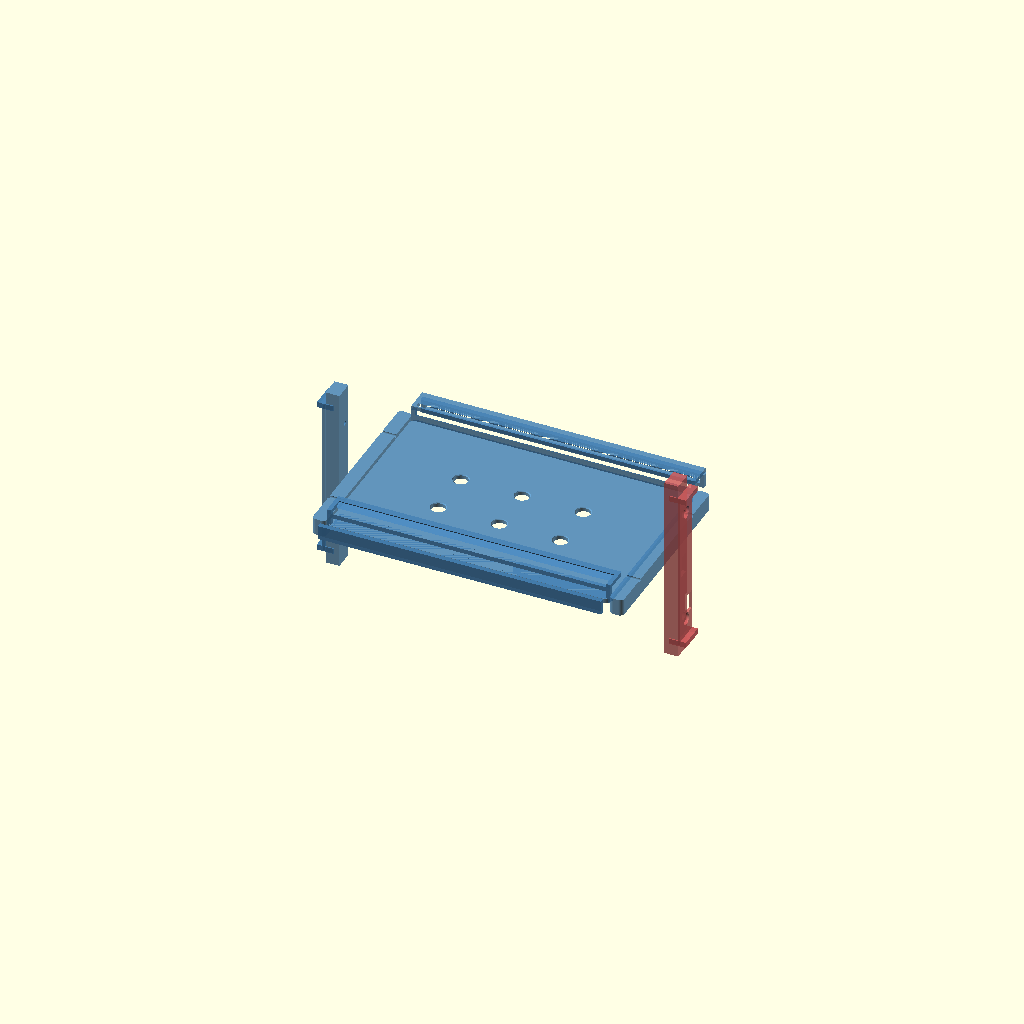
Cell 1: rendered with the file's own defaults.
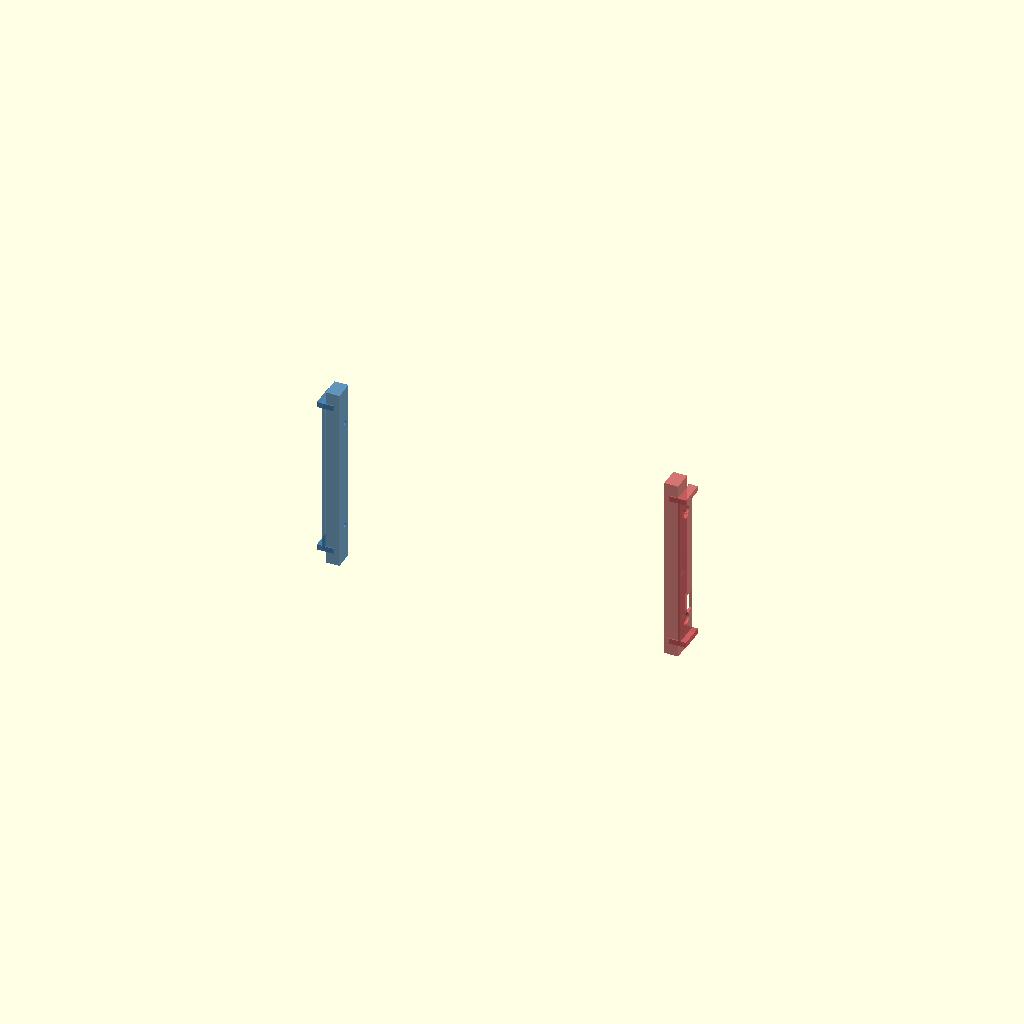
Cell 2 — SHOW_CENTER set to false, the other parameters unchanged.
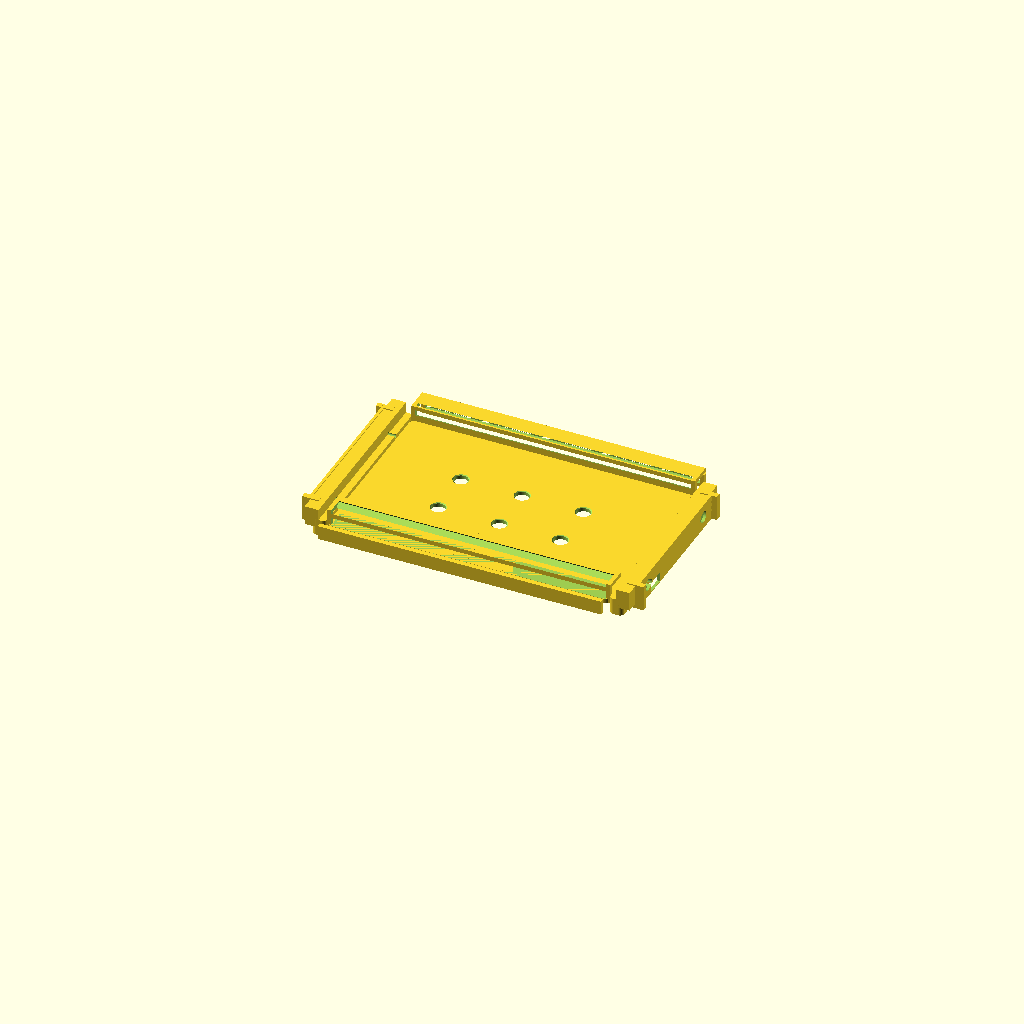
Cell 3: the same model with ASSEMBLE = true.
One fixed orthographic camera (rotation 55°, 0°, 25°; colour scheme Cornfield) for every cell.
The OpenSCAD source (tablet_holder.scad):
// ============================================================
// Joy-Con 2 Magnetic Tablet Holder - Huawei MatePad Mini
// ============================================================
// Joy-Con 2 attaches via MAGNETS (no rail). Switch 2 design.
// 3 printable parts. All dimensions parametric.
// ============================================================

/* [Tablet: Huawei MatePad Mini] */
TABLET_W = 198.59;
TABLET_H = 127.27;
TABLET_T = 5.1;

/* [Joy-Con 2 Dimensions] */
JC2_HEIGHT = 116.0;    // attachment edge length
JC2_WIDTH  = 14.4;     // body width/thickness

/* [Attachment Magnets - Match Switch 2 Console Positions] */
MAG_DIA      = 8.0;    // magnet diameter (match Joy-Con 2)
MAG_DEPTH    = 3.3;    // pocket depth for 3mm magnets
MAG_TOP_Y    = 43.0;   // top magnet center Y (from wing center, 0 = middle)
MAG_BOT_Y    = -43.0;  // bottom magnet center Y
// Adjust MAG_TOP_Y and MAG_BOT_Y to match your Joy-Con 2 magnet positions

/* [Tablet Magnets - 10mm x 3mm] */
MAG_TAB_DIA   = 10.0;
MAG_TAB_DEPTH = 3.3;

/* [Flex Cable Channel - Right Wing] */
FC_W      = 10.0;
FC_D      = 3.0;
FC_CAV_W  = 18.0;
FC_CAV_H  = 14.0;
FC_CAV_D  = 6.0;
FC_EXIT_D = 8.0;

/* [General] */
WALL     = 3.0;
BACK_THK = 3.0;
CLIP_D   = 14.0;
TOL      = 0.25;
CORNER_R = 5.0;

/* [Wing Dimensions] */
WING_THK = 10.0;
WING_D   = 14.0;
WING_L   = JC2_HEIGHT + 20;  // slightly taller than Joy-Con edge

/* [M3 Self-Tapping Screws] */
SCREW_CLEAR  = 3.3;
SCREW_PILOT  = 2.8;
SCREW_HEAD   = 6.0;
SCREW_HDEP   = 4.0;

/* [Mount Block] */
MOUNT_W = 10.0;
MOUNT_D = BACK_THK + TABLET_T + 4;

/* [View] */
SHOW_CENTER  = true;
SHOW_LEFT    = true;
SHOW_RIGHT   = true;
SHOW_PHANTOM = false;
ASSEMBLE     = false;

$fn = 72;

// ============================================================
// HELPERS
// ============================================================

module rrect(x, y, z, r) {
    linear_extrude(z) hull()
        for(sx=[-1,1], sy=[-1,1])
            translate([sx*(x/2-r), sy*(y/2-r)]) circle(r=r);
}

module rrect_ctr(x, y, z, r) {
    translate([0,0,-z/2]) rrect(x, y, z, r);
}

module cyl_hole(d, h) {
    cylinder(d=d, h=h);
}

// ============================================================
// CENTER SECTION (same as before, tablet + clips + magnets)
// ============================================================

module mount_blocks(sx) {
    mw = MOUNT_W; md = MOUNT_D; mh = WING_L;
    pw = TABLET_W + TOL*2 + WALL*2;
    translate([sx * (pw/2 + mw/2), 0, 0])
    rrect_ctr(mw, mh, md, 3);
}

module mag_pockets_tablet() {
    pw = TABLET_W + TOL*2 + WALL*2;
    ph = TABLET_H + TOL*2 + WALL*2;
    margin = 14;
    cols = 3; rows = 2;
    sx = (pw - margin*2) / (cols + 1);
    sy = (ph - margin*2) / (rows + 1);
    for(cx=[1:cols], ry=[1:rows])
        translate([-pw/2 + margin + cx*sx, -ph/2 + margin + ry*sy, BACK_THK - MAG_TAB_DEPTH + 0.01]) {
            cylinder(d=MAG_TAB_DIA+TOL, h=MAG_TAB_DEPTH+0.5);
            translate([0,0,MAG_TAB_DEPTH-0.5])
            cylinder(d1=MAG_TAB_DIA+TOL, d2=MAG_TAB_DIA+3, h=1.2);
        }
}

module screw_pilots(sx) {
    pw = TABLET_W + TOL*2 + WALL*2;
    mh = WING_L;
    for(ys=[-mh*0.3, mh*0.3])
        translate([sx*(pw/2+MOUNT_W/2), ys, BACK_THK+TABLET_T/2])
        rotate([0, 90*sx, 0])
        cylinder(d=SCREW_PILOT, h=MOUNT_W+2, center=true);
}

module back_plate() {
    pw = TABLET_W + TOL*2 + WALL*2;
    ph = TABLET_H + TOL*2 + WALL*2;
    difference() {
        union() {
            rrect(pw, ph, BACK_THK, CORNER_R);
            mount_blocks(-1); mount_blocks(1);
        }
        mag_pockets_tablet();
        screw_pilots(-1); screw_pilots(1);
    }
}

module tablet_clip(pos="top") {
    pw = TABLET_W + TOL*2 + WALL*2;
    ys = (pos=="top") ? 1 : -1;
    gap = TABLET_T + TOL;
    y0 = ys * (TABLET_H/2 + TOL + WALL);
    
    difference() {
        union() {
            translate([-pw/2, y0 - ys*WALL/2, 0])
            cube([pw, WALL, BACK_THK+gap+WALL]);
            translate([-pw/2, y0 + ys*(CLIP_D-1), 0])
            cube([pw, WALL+0.5, BACK_THK+gap+WALL*0.6]);
            translate([-pw/2, y0 - ys*WALL/2, BACK_THK+gap+WALL])
            cube([pw, CLIP_D+WALL, WALL]);
        }
        translate([-pw/2+WALL, y0+ys*0.5, BACK_THK-0.01])
        cube([pw-WALL*2, CLIP_D+2, gap+0.02]);
        translate([-pw/2+WALL, y0-ys*3, BACK_THK+gap])
        rotate([-ys*25, 0, 0]) cube([pw-WALL*2, 12, 8]);
    }
}

module center_section() {
    union() {
        back_plate();
        tablet_clip("top");
        tablet_clip("bottom");
    }
}

// ============================================================
// JOY-CON 2 MAGNETIC ATTACHMENT WING
// ============================================================

module magnetic_wing(side="left") {
    // Wing with FLAT magnetic attachment face for Joy-Con 2
    // No rail - Joy-Con 2 snaps on magnetically
    
    sx_sign = (side == "left") ? -1 : 1;
    sy = [-WING_L*0.3, WING_L*0.3];  // screw hole Y positions
    
    module body() {
        // Wing block
        translate([0, 0, WING_D/2])
        cube([WING_THK, WING_L, WING_D], center=true);
        
        // Alignment ridges (guide rails along top/bottom edges)
        // These help position the Joy-Con 2 correctly
        ridge_h = 2.0;
        ridge_w = WING_THK;
        ridge_d = 4.0;
        
        for(ys=[-1, 1]) {
            // Outer face ridge
            translate([
                sx_sign * WING_THK/2,
                ys * (JC2_HEIGHT/2 + ridge_d/4 - 2),
                BACK_THK + TABLET_T/2
            ])
            cube([
                WING_THK + 2,
                ridge_d,
                JC2_WIDTH + ridge_h*2
            ], center=true);
        }
        
        // Side edge guide (vertical ridge on one side)
        translate([
            sx_sign * (WING_THK/2 + 1),
            0,
            BACK_THK + TABLET_T/2
        ])
        cube([2, JC2_HEIGHT, JC2_WIDTH + ridge_h*2], center=true);
    }
    
    module mag_pockets() {
        // Magnet pockets for Joy-Con 2 attachment
        // Positioned at MAG_TOP_Y and MAG_BOT_Y (from wing center)
        for(my = [MAG_TOP_Y, MAG_BOT_Y]) {
            translate([
                sx_sign * (WING_THK/2 + 0.01),
                my,
                BACK_THK + TABLET_T/2
            ])
            rotate([0, 90*sx_sign, 0])
            cylinder(d=MAG_DIA + TOL, h=MAG_DEPTH + 1);
        }
    }
    
    module connector_cutout() {
        // Central cutout for Joy-Con 2 electrical connector
        // The connector pins are in the middle of the attachment edge
        conn_w = 8;
        conn_h = 15;
        conn_d = 3;
        
        translate([
            sx_sign * (WING_THK/2 - conn_d/2 + 0.5),
            0,
            BACK_THK + TABLET_T/2
        ])
        cube([conn_d + 1, conn_h, conn_w], center=true);
    }
    
    module screw_holes() {
        for(yp = sy) {
            // Clearance hole
            translate([0, yp, BACK_THK + TABLET_T/2])
            rotate([0, (side=="left"?90:-90), 0])
            cylinder(d=SCREW_CLEAR, h=WING_THK+2, center=true);
            
            // Counterbore
            translate([
                (side=="left"?-WING_THK/2:WING_THK/2),
                yp,
                BACK_THK + TABLET_T/2
            ])
            rotate([0, (side=="left"?-90:90), 0])
            cylinder(d=SCREW_HEAD, h=SCREW_HDEP+1, center=true);
        }
    }
    
    module flex_channel() {
        if (side == "right") {
            ch_x = WING_THK/2 - FC_D - 2;
            ch_y0 = -WING_L/2 + 25;
            ch_y1 =  WING_L/2 - 12;
            ch_z  = BACK_THK + TABLET_T/2 - FC_CAV_H/2;
            
            translate([ch_x - FC_W/2, ch_y0, ch_z - FC_D/2])
            cube([FC_W, ch_y1 - ch_y0 + 5, FC_D+1]);
            translate([ch_x - FC_CAV_W/2, ch_y0 + 4, ch_z - FC_CAV_D/4])
            cube([FC_CAV_W, FC_CAV_H, FC_CAV_D+1]);
            translate([ch_x - FC_EXIT_D/2, WING_L/2 - 14, ch_z - FC_EXIT_D/2])
            cube([FC_EXIT_D, 12, FC_EXIT_D+2]);
        }
    }
    
    difference() {
        union() {
            body();
        }
        mag_pockets();
        connector_cutout();
        screw_holes();
        flex_channel();
    }
}

// ============================================================
// LAYOUT
// ============================================================

module assembled_view() {
    pw = TABLET_W + TOL*2 + WALL*2;
    
    center_section();
    
    // Wings positioned flush against mount blocks
    lwx = -pw/2 - MOUNT_W/2 - WING_THK/2;
    rwx =  pw/2 + MOUNT_W/2 + WING_THK/2;
    
    translate([lwx, 0, 0]) magnetic_wing("left");
    translate([rwx, 0, 0]) magnetic_wing("right");
    
    if (SHOW_PHANTOM)
        % translate([0, 0, BACK_THK])
        cube([TABLET_W, TABLET_H, TABLET_T], center=true);
}

module print_layout() {
    pw = TABLET_W + TOL*2 + WALL*2;
    gap = 20;
    
    if (SHOW_CENTER)
        color("SteelBlue", 0.85) center_section();
    
    if (SHOW_LEFT)
        color("SteelBlue", 0.85)
        translate([-pw/2-gap, 0, 0])
        rotate([90, 0, 0])
        magnetic_wing("left");
    
    if (SHOW_RIGHT)
        color("IndianRed", 0.85)
        translate([pw/2+gap, 0, 0])
        rotate([90, 0, 0])
        magnetic_wing("right");
}

// ============================================================
// RENDER
// ============================================================

if (ASSEMBLE) {
    assembled_view();
} else {
    print_layout();
}

// ============================================================
// NOTES
// ============================================================
// 
// The magnet positions (MAG_TOP_Y, MAG_BOT_Y) default to ±43mm
// from wing center. You MUST adjust these to match YOUR Joy-Con 2
// magnet positions. Measure the distance from the center of your
// Joy-Con 2 attachment edge to each magnet center.
//
// Open the USDZ grip model to check reference geometry:
//   /Users/rodrigo/Downloads/joycons2 grip.usdz
//
// The alignment ridges on the wings help position the Joy-Con 2.
// Test fit before final assembly and adjust TOL if needed.
//
// ============================================================
Customizer parameters (derived from the source; name, type, default, range or options):
TABLET_W: number, default 198.59
TABLET_H: number, default 127.27
TABLET_T: number, default 5.1
JC2_HEIGHT: number, default 116
JC2_WIDTH: number, default 14.4
MAG_DIA: number, default 8
MAG_DEPTH: number, default 3.3
MAG_TOP_Y: number, default 43
MAG_BOT_Y: number, default -43
MAG_TAB_DIA: number, default 10
MAG_TAB_DEPTH: number, default 3.3
FC_W: number, default 10
FC_D: number, default 3
FC_CAV_W: number, default 18
FC_CAV_H: number, default 14
FC_CAV_D: number, default 6
FC_EXIT_D: number, default 8
WALL: number, default 3
BACK_THK: number, default 3
CLIP_D: number, default 14
TOL: number, default 0.25
CORNER_R: number, default 5
WING_THK: number, default 10
WING_D: number, default 14
SCREW_CLEAR: number, default 3.3
SCREW_PILOT: number, default 2.8
SCREW_HEAD: number, default 6
SCREW_HDEP: number, default 4
MOUNT_W: number, default 10
SHOW_CENTER: bool, default true
SHOW_LEFT: bool, default true
SHOW_RIGHT: bool, default true
SHOW_PHANTOM: bool, default false
ASSEMBLE: bool, default false
